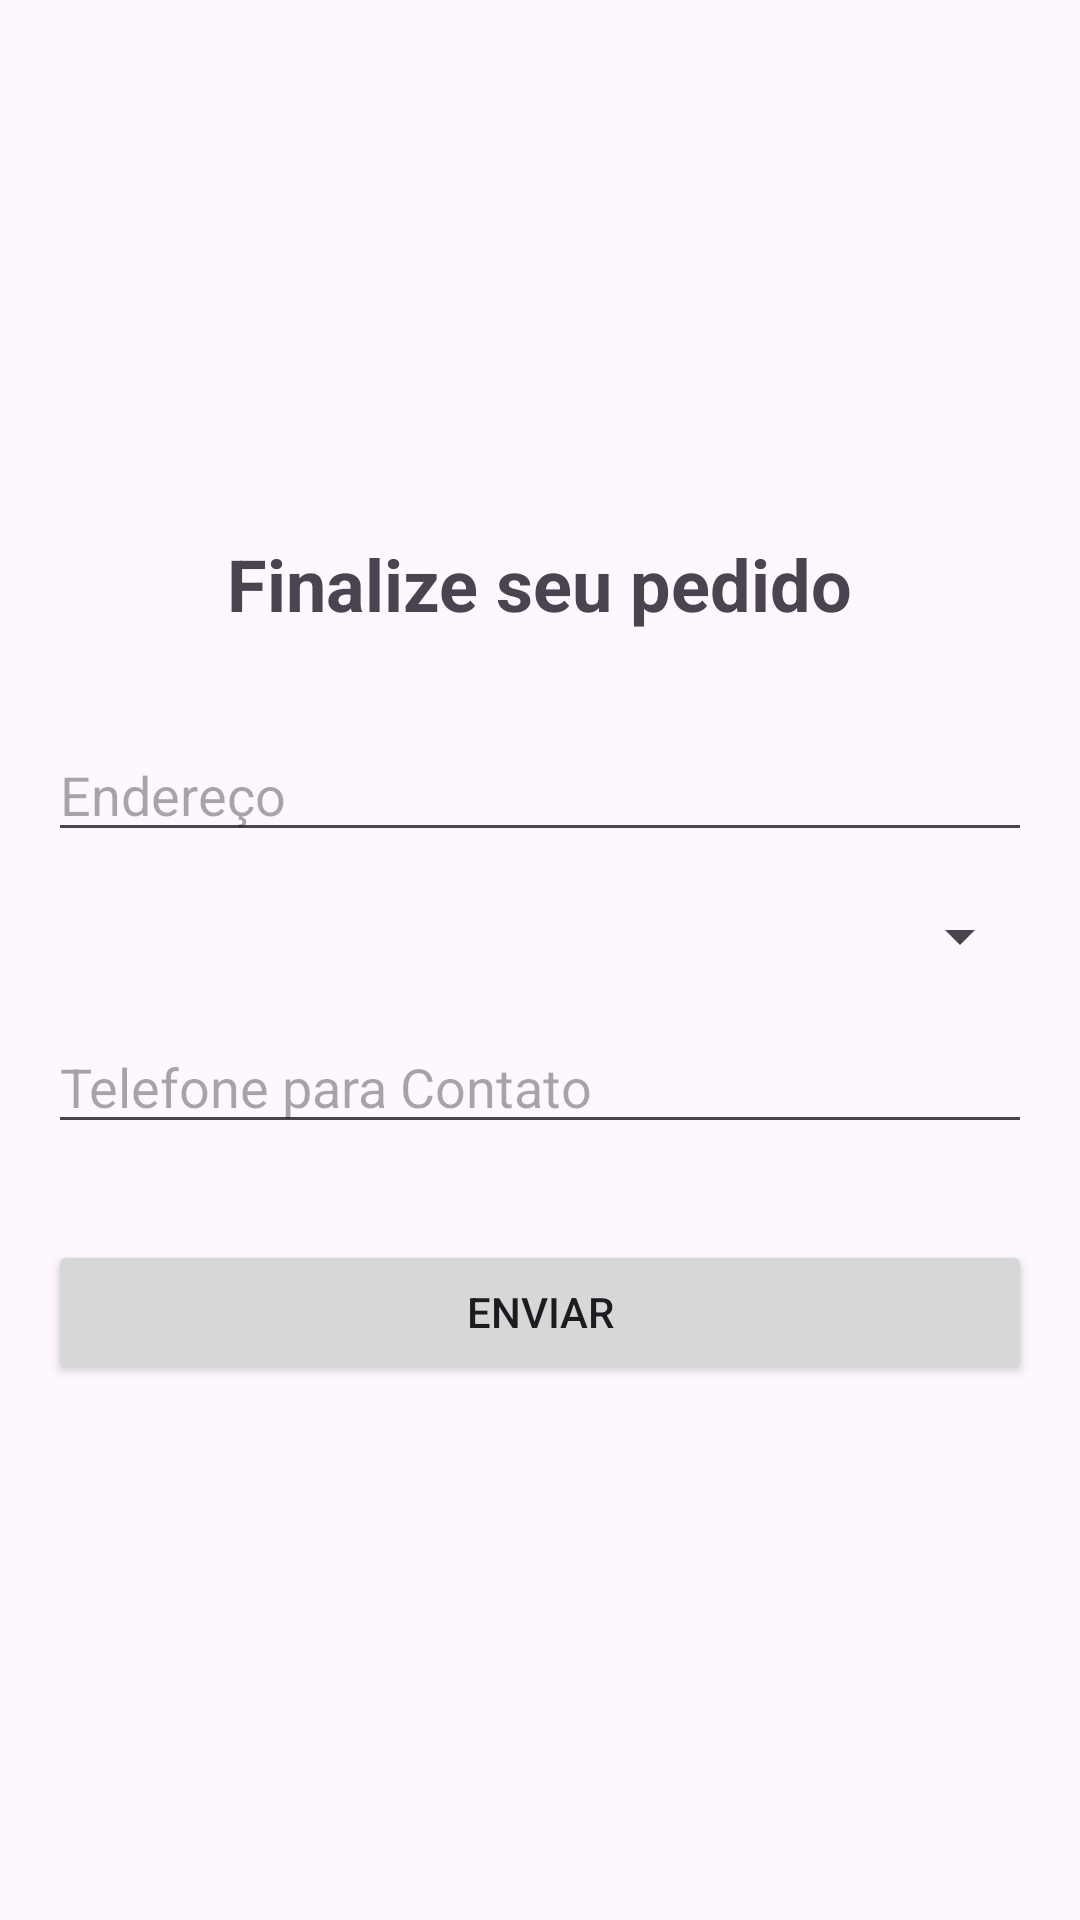

Android layout source for this screen:
<!-- AndroidManifest.xml: application theme Theme.JIGDelivery -->
<!-- res/layout/activity_finish_food_request.xml -->
<?xml version="1.0" encoding="utf-8"?>
<RelativeLayout xmlns:android="http://schemas.android.com/apk/res/android"
    xmlns:tools="http://schemas.android.com/tools"
    android:layout_width="match_parent"
    android:layout_height="match_parent"
    android:padding="16dp"
    tools:context=".MainActivity">

    <LinearLayout
        android:layout_width="match_parent"
        android:layout_height="wrap_content"
        android:orientation="vertical"
        android:gravity="center"
        android:layout_centerInParent="true">

        <TextView
            android:id="@+id/tvTop"
            android:layout_width="wrap_content"
            android:layout_height="wrap_content"
            android:text="Finalize seu pedido"
            android:textSize="24sp"
            android:textStyle="bold"
            android:layout_centerHorizontal="true"
            android:layout_marginBottom="32dp"
            android:layout_alignParentTop="true"/>

        <EditText
            android:id="@+id/etAddress"
            android:layout_width="match_parent"
            android:layout_height="wrap_content"
            android:hint="Endereço"
            android:inputType="textPostalAddress"
            android:layout_marginBottom="16dp" />

        <Spinner
            android:id="@+id/spPaymentMethod"
            android:layout_width="match_parent"
            android:layout_height="wrap_content"
            android:layout_marginBottom="16dp"
            android:spinnerMode="dropdown" />


        <EditText
            android:id="@+id/etPhone"
            android:layout_width="match_parent"
            android:layout_height="wrap_content"
            android:hint="Telefone para Contato"
            android:inputType="phone"
            android:layout_marginBottom="16dp" />

        <Button
            android:id="@+id/btnSend"
            android:layout_width="match_parent"
            android:layout_height="wrap_content"
            android:text="Enviar"
            android:layout_marginTop="16dp" />
    </LinearLayout>
</RelativeLayout>
<!-- resources referenced by this layout -->
<resources>
  <style name="Theme.JIGDelivery" parent="Base.Theme.JIGDelivery" />
  <style name="Base.Theme.JIGDelivery" parent="Theme.Material3.DayNight.NoActionBar">
          
          
      </style>
</resources>
